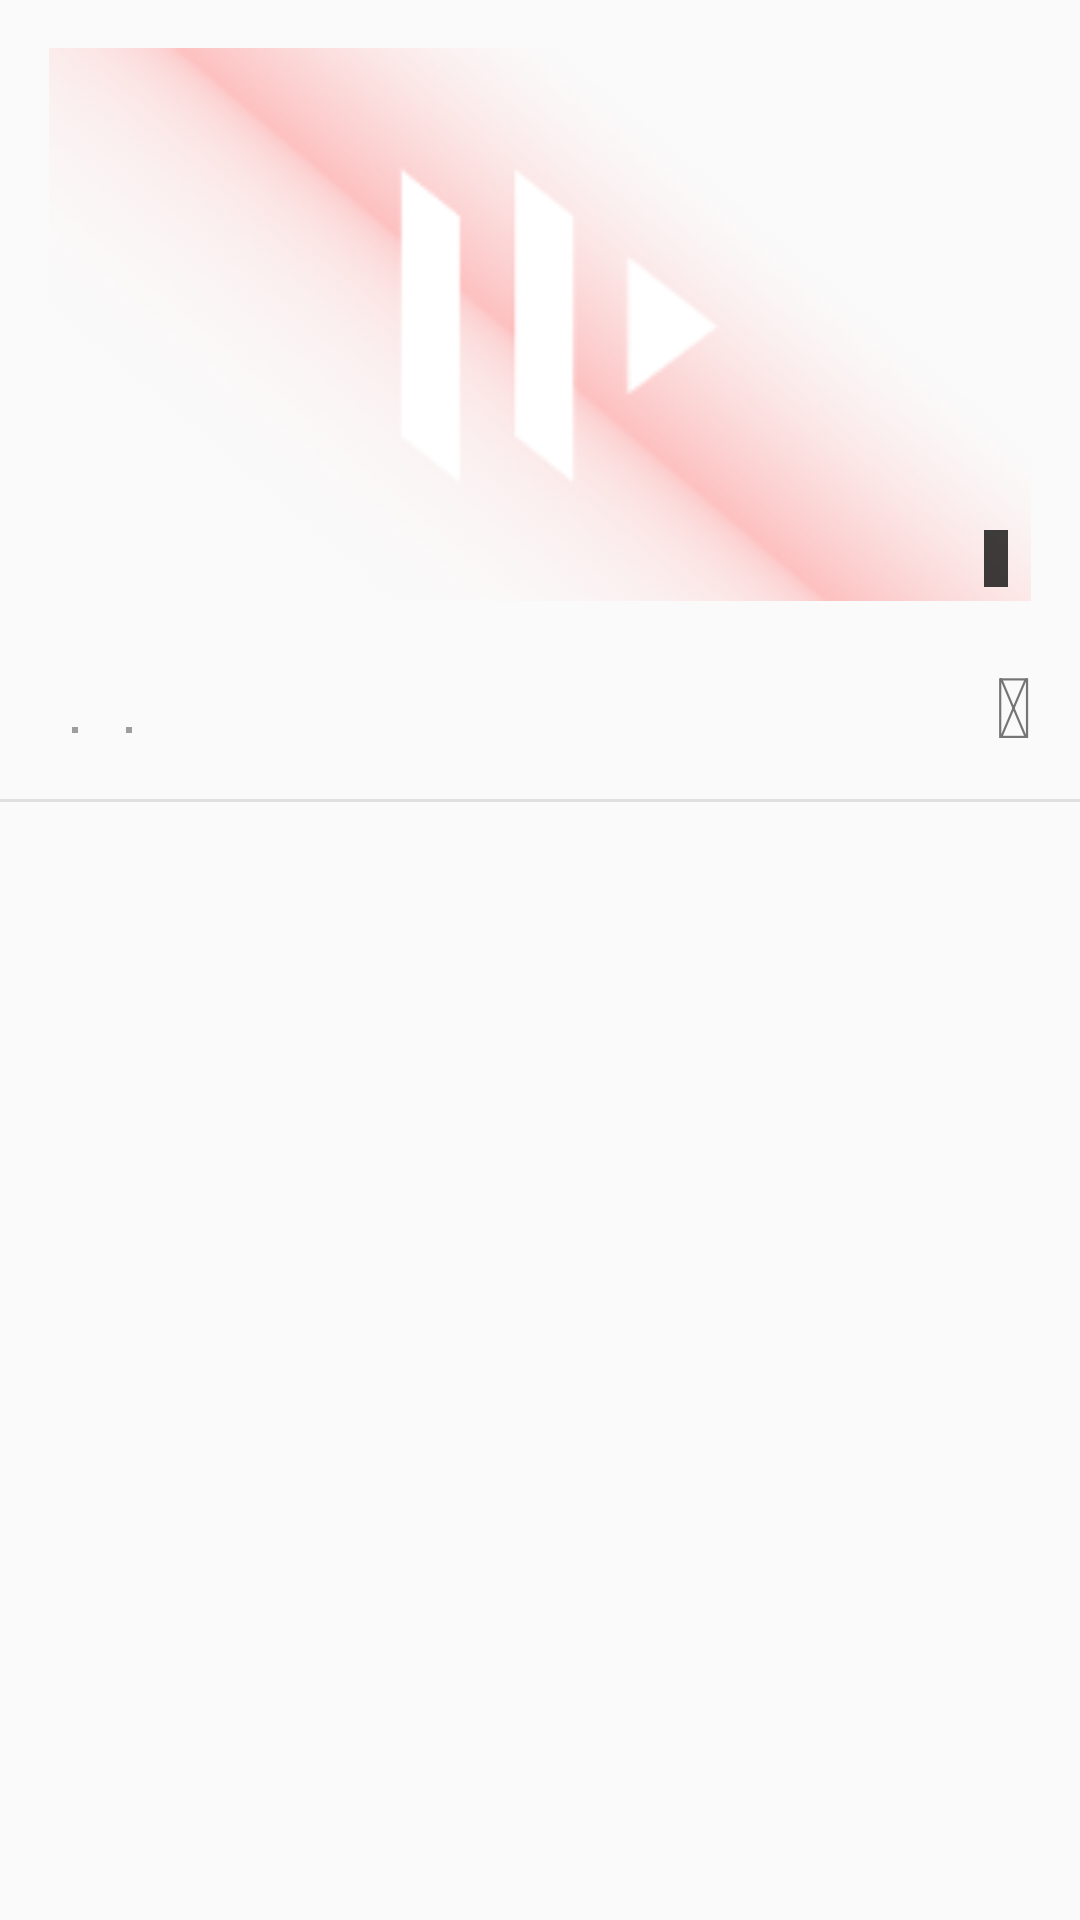

Produce the Android XML layout that renders to this screen, including the resource entries it uses.
<!-- AndroidManifest.xml: application theme AppTheme -->
<!-- res/layout/adapter_trending_video.xml -->
<?xml version="1.0" encoding="utf-8"?>
<RelativeLayout xmlns:android="http://schemas.android.com/apk/res/android"
    xmlns:tools="http://schemas.android.com/tools"
    android:id="@+id/playlist_video_layout"
    android:layout_width="match_parent"
    android:layout_height="wrap_content"
    android:background="?attr/selectableItemBackground">

    <ImageView
        android:id="@+id/playlist_video_thumbnail"
        android:layout_width="match_parent"
        android:layout_height="wrap_content"
        android:layout_marginEnd="16dp"
        android:layout_marginStart="16dp"
        android:layout_marginTop="16dp"
        android:adjustViewBounds="true"
        android:contentDescription="@string/video_thumbnail"
        android:src="@drawable/youplay_logo_placeholder" />

    <TextView
        android:id="@+id/playlist_video_duration"
        android:layout_width="wrap_content"
        android:layout_height="wrap_content"
        android:layout_alignParentEnd="true"
        android:layout_below="@+id/playlist_video_thumbnail"
        android:layout_marginEnd="24dp"
        android:layout_marginTop="-24dp"
        android:background="@color/black_less_transparent"
        android:paddingEnd="4dp"
        android:paddingStart="4dp"
        android:textColor="@color/white"
        android:textSize="14sp" />

    <TextView
        android:id="@+id/playlist_video_title"
        android:layout_width="match_parent"
        android:layout_height="wrap_content"
        android:layout_below="@+id/playlist_video_thumbnail"
        android:layout_marginEnd="36dp"
        android:layout_marginStart="16dp"
        android:layout_marginTop="8dp"
        android:ellipsize="none"
        android:maxLines="2"
        android:textColor="@color/video_title_color"
        android:textSize="18sp" />

    <LinearLayout
        android:id="@+id/linear_layout"
        android:layout_width="wrap_content"
        android:layout_height="wrap_content"
        android:layout_below="@+id/playlist_video_title"
        android:layout_marginBottom="12dp"
        android:layout_marginEnd="36dp"
        android:layout_marginStart="16dp"
        android:orientation="horizontal">

        <TextView
            android:id="@+id/playlist_video_channel"
            android:layout_width="wrap_content"
            android:layout_height="wrap_content"
            android:maxLines="1"
            android:textColor="@color/light_grey"
            android:textSize="16sp" />

        <View
            android:layout_width="2dp"
            android:layout_height="2dp"
            android:layout_gravity="center"
            android:layout_marginEnd="8dp"
            android:layout_marginStart="8dp"
            android:background="@color/grey_500" />

        <TextView
            android:id="@+id/playlist_video_views"
            android:layout_width="wrap_content"
            android:layout_height="wrap_content"
            android:maxLines="1"
            android:textColor="@color/light_grey"
            android:textSize="16sp" />

        <View
            android:layout_width="2dp"
            android:layout_height="2dp"
            android:layout_gravity="center"
            android:layout_marginEnd="8dp"
            android:layout_marginStart="8dp"
            android:background="@color/grey_500" />

        <TextView
            android:id="@+id/playlist_video_published_at"
            android:layout_width="wrap_content"
            android:layout_height="wrap_content"
            android:maxLines="1"
            android:textColor="@color/light_grey"
            android:textSize="16sp" />

    </LinearLayout>

    <TextView
        android:id="@+id/playlist_video_menu"
        android:layout_width="wrap_content"
        android:layout_height="wrap_content"
        android:layout_alignParentEnd="true"
        android:layout_below="@id/playlist_video_thumbnail"
        android:background="?attr/selectableItemBackgroundBorderless"
        android:gravity="center"
        android:padding="16dp"
        android:text="@string/ic_more_vertical"
        android:textColor="@color/light_grey"
        android:textSize="28sp"
        tools:ignore="RtlSymmetry" />

    <View
        android:layout_width="match_parent"
        android:layout_height="1dp"
        android:layout_below="@+id/linear_layout"
        android:background="@color/grey_300" />

</RelativeLayout>
<!-- resources referenced by this layout -->
<resources>
  <color name="black_less_transparent">#c0000000</color>
  <color name="grey_300">#e0e0e0</color>
  <color name="grey_500">#9e9e9e</color>
  <color name="light_grey">#757575</color>
  <color name="video_title_color">@color/grey_800</color>
  <color name="white">#ffffff</color>
  <!-- drawable youplay_logo_placeholder: png bitmap (drawable, 35718 bytes) -->
  <string name="ic_more_vertical"></string>
  <string name="video_thumbnail">Video thumbnail</string>
  <style name="AppTheme" parent="Theme.AppCompat.Light.NoActionBar">
          
          <item name="colorPrimary">@color/colorPrimary</item>
          <item name="colorPrimaryDark">@color/colorPrimaryDark</item>
          <item name="colorAccent">@color/colorAccent</item>
      </style>
  <color name="grey_800">#424242</color>
  <color name="colorPrimary">#e53f53</color>
  <color name="colorPrimaryDark">#BA3343</color>
  <color name="colorAccent">#FFAB00</color>
</resources>
